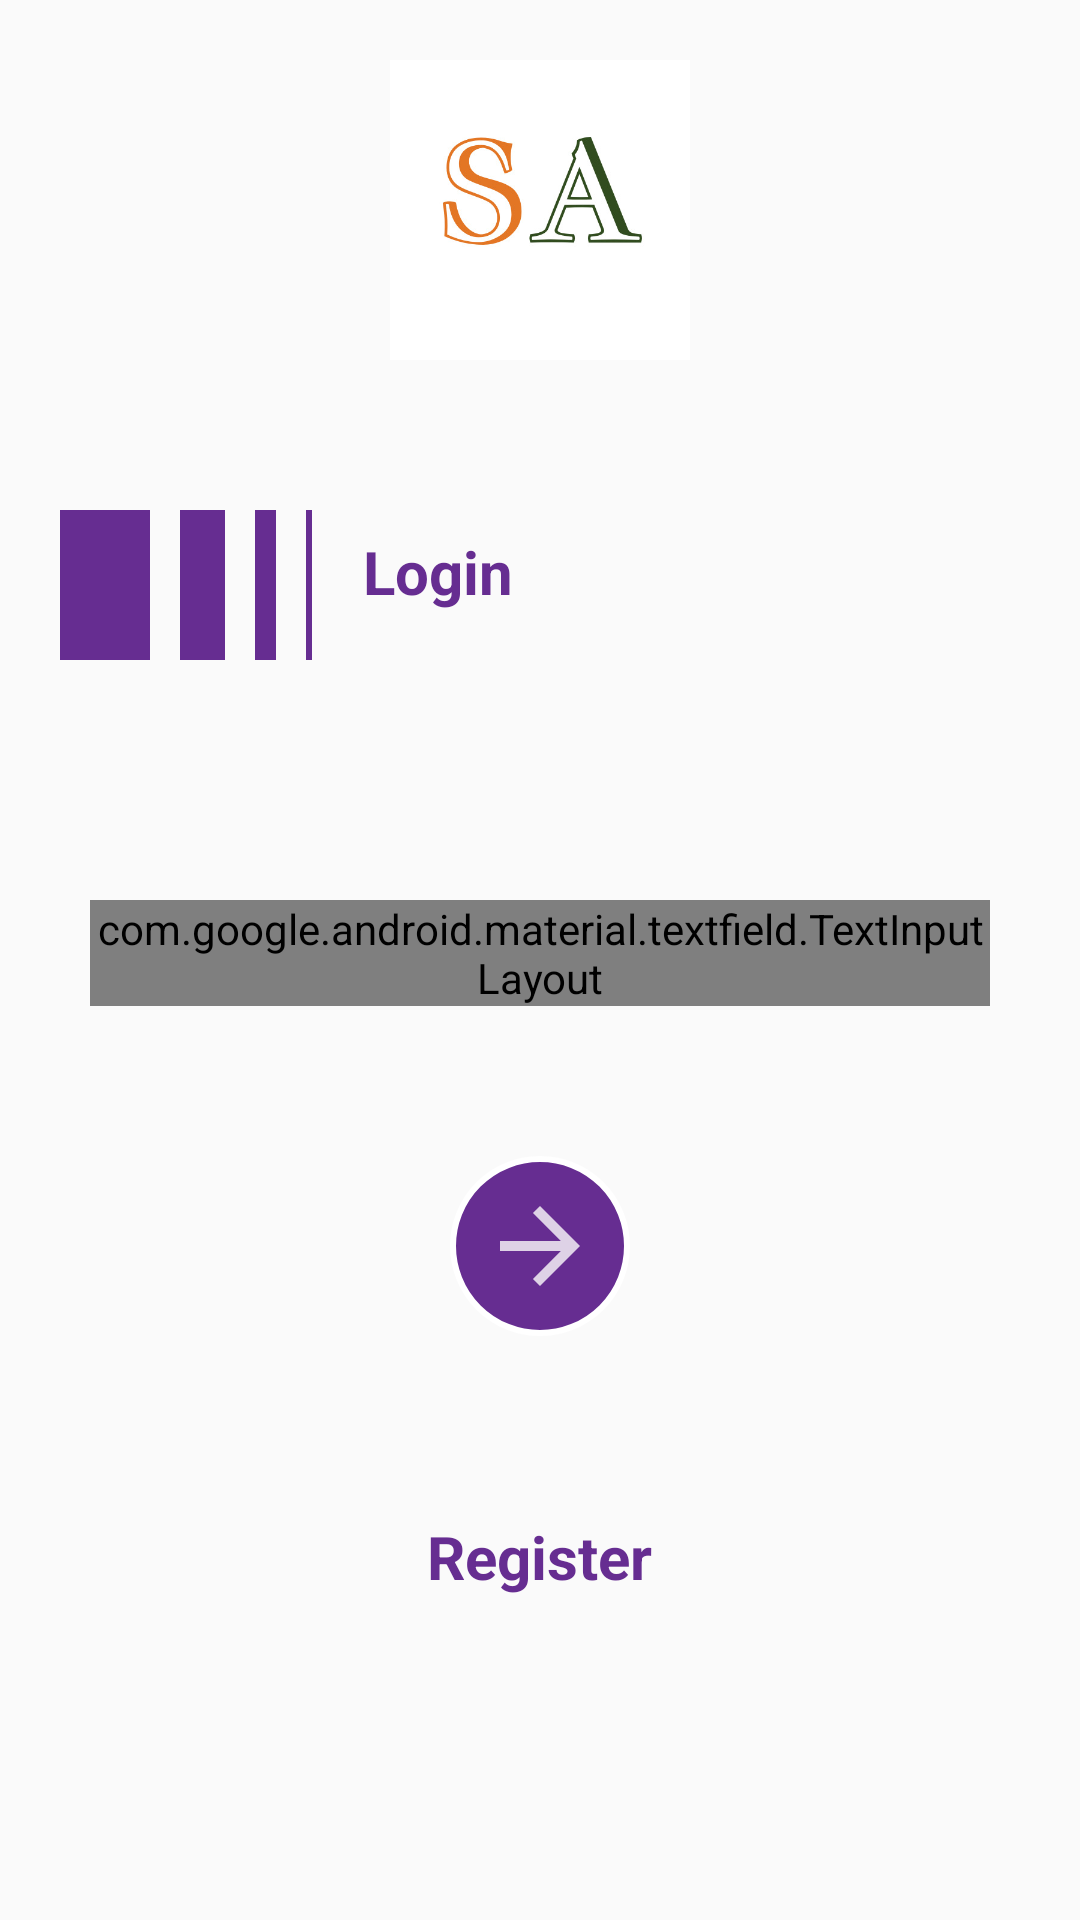

Produce the Android XML layout that renders to this screen, including the resource entries it uses.
<!-- AndroidManifest.xml: application theme AppTheme -->
<!-- res/layout/login_2.xml -->
<?xml version="1.0" encoding="utf-8"?>
<LinearLayout xmlns:android="http://schemas.android.com/apk/res/android"
    xmlns:app="http://schemas.android.com/apk/res-auto"
    xmlns:tools="http://schemas.android.com/tools"
    android:layout_width="match_parent"
    android:layout_height="match_parent"
    android:orientation="vertical">

    <ScrollView
        android:layout_width="match_parent"
        android:layout_height="match_parent"
        android:fillViewport="true"
        android:scrollbars="none">

        <LinearLayout
            android:layout_width="match_parent"
            android:layout_height="match_parent"
            android:orientation="vertical"
            android:padding="@dimen/twenty">

            <LinearLayout
                android:layout_width="match_parent"
                android:layout_height="wrap_content"
                android:gravity="center">

                <ImageView
                    android:layout_width="100dp"
                    android:layout_height="100dp"
                    android:layout_gravity="center"
                    android:src="@drawable/applogop" />

            </LinearLayout>

            <LinearLayout
                android:layout_width="match_parent"
                android:layout_height="wrap_content"
                android:orientation="horizontal"
                android:layout_marginTop="@dimen/fifty">
                <View
                    android:layout_width="@dimen/mar_pad_30"
                    android:layout_height="@dimen/mar_pad_50"
                    android:background="@color/apptheme"/>
                <View
                    android:layout_width="@dimen/fifteen"
                    android:layout_marginStart="@dimen/ten"
                    android:layout_height="@dimen/mar_pad_50"
                    android:background="@color/apptheme"/>
                <View
                    android:layout_width="@dimen/seven"
                    android:layout_marginStart="@dimen/ten"
                    android:layout_height="@dimen/mar_pad_50"
                    android:background="@color/apptheme"/>
                <View
                    android:layout_width="@dimen/two"
                    android:layout_marginStart="@dimen/ten"
                    android:layout_height="@dimen/mar_pad_50"
                    android:background="@color/apptheme"/>
                <TextView
                    android:layout_width="wrap_content"
                    android:layout_height="wrap_content"
                    android:gravity="center"
                    android:text="Login"
                    android:padding="@dimen/seven"
                    android:layout_marginStart="@dimen/ten"
                    android:textStyle="bold"
                    android:textSize="@dimen/twenty"
                    android:textAppearance="?android:textAppearanceLarge"
                    android:textColor="@color/colorPrimary" />

            </LinearLayout>

            <LinearLayout
                android:layout_width="match_parent"
                android:layout_height="match_parent"
                android:orientation="vertical"
                android:layout_marginTop="@dimen/fifty">

                <com.google.android.material.textfield.TextInputLayout
                    style="@style/Widget.MaterialComponents.TextInputLayout.OutlinedBox"
                    android:layout_width="match_parent"
                    android:layout_height="wrap_content"
                    android:layout_marginStart="@dimen/ten"
                    android:layout_marginTop="@dimen/thrity"
                    android:layout_marginEnd="@dimen/ten"
                    app:helperTextTextColor="@color/apptheme"
                    android:hint="Enter Mobile Number"
                    app:helperText="Enter Only Register Mobile Number Here...">

                    
                    <com.google.android.material.textfield.TextInputEditText
                        android:id="@+id/user_mobile"
                        android:layout_width="match_parent"
                        android:layout_height="wrap_content"
                        android:imeOptions="actionDone"
                        android:inputType="number"
                        android:maxLength="10"
                        android:textColor="@color/apptheme"
                        android:textStyle="bold"
                        android:textSize="15sp"/>
                </com.google.android.material.textfield.TextInputLayout>

                <ImageView
                    android:id="@+id/btn_login"
                    android:layout_width="60dp"
                    android:layout_height="60dp"
                    android:layout_marginBottom="@dimen/fifty"
                    android:layout_gravity="center"
                    android:padding="@dimen/ten"
                    android:background="@drawable/circle_apptheme"
                    android:layout_marginTop="@dimen/fifty"
                    android:src="@drawable/ic_left"/>



                <TextView
                    android:id="@+id/tv_regiter"
                    android:layout_width="wrap_content"
                    android:layout_height="wrap_content"
                    android:layout_gravity="center"
                    android:layout_margin="@dimen/ten"
                    android:text="Register"
                    android:textColor="@color/apptheme"
                    android:textSize="@dimen/twenty"
                    android:textStyle="bold" />

            </LinearLayout>


        </LinearLayout>
    </ScrollView>

</LinearLayout>
<!-- resources referenced by this layout -->
<resources>
  <color name="apptheme">#662d91</color>
  <color name="colorPrimary">#662d91</color>
  <dimen name="fifteen">15dp</dimen>
  <dimen name="fifty">50dp</dimen>
  <dimen name="mar_pad_30">30dp</dimen>
  <dimen name="mar_pad_50">50dp</dimen>
  <dimen name="seven">7dp</dimen>
  <dimen name="ten">10dp</dimen>
  <dimen name="thrity">30dp</dimen>
  <dimen name="twenty">20dp</dimen>
  <dimen name="two">2dp</dimen>
  <!-- drawable applogop: jpeg bitmap (drawable, 29897 bytes) -->
  <!-- drawable circle_apptheme (drawable) -->
  <shape
      xmlns:android="http://schemas.android.com/apk/res/android"
      android:shape="oval">
  
      <solid
          android:color="@color/apptheme"/>
      <stroke android:width="@dimen/two"
          android:color="@color/white"/>
  </shape>
  <!-- drawable ic_left (drawable-anydpi) -->
  <vector xmlns:android="http://schemas.android.com/apk/res/android"
      android:width="24dp"
      android:height="24dp"
      android:viewportWidth="24"
      android:viewportHeight="24"
      android:tint="#FBFBFB"
      android:alpha="0.8">
      <path
          android:fillColor="#FF000000"
          android:pathData="M12,4l-1.41,1.41L16.17,11H4v2h12.17l-5.58,5.59L12,20l8,-8z"/>
  </vector>
  <style name="AppTheme" parent="Theme.AppCompat.Light.NoActionBar">
          
          <item name="colorPrimary">@color/colorPrimary</item>
          <item name="colorPrimaryDark">@color/colorPrimaryDark</item>
          <item name="colorAccent">@color/apptheme</item>
      </style>
  <color name="white">#FFF</color>
  <color name="colorPrimaryDark">#131313</color>
</resources>
